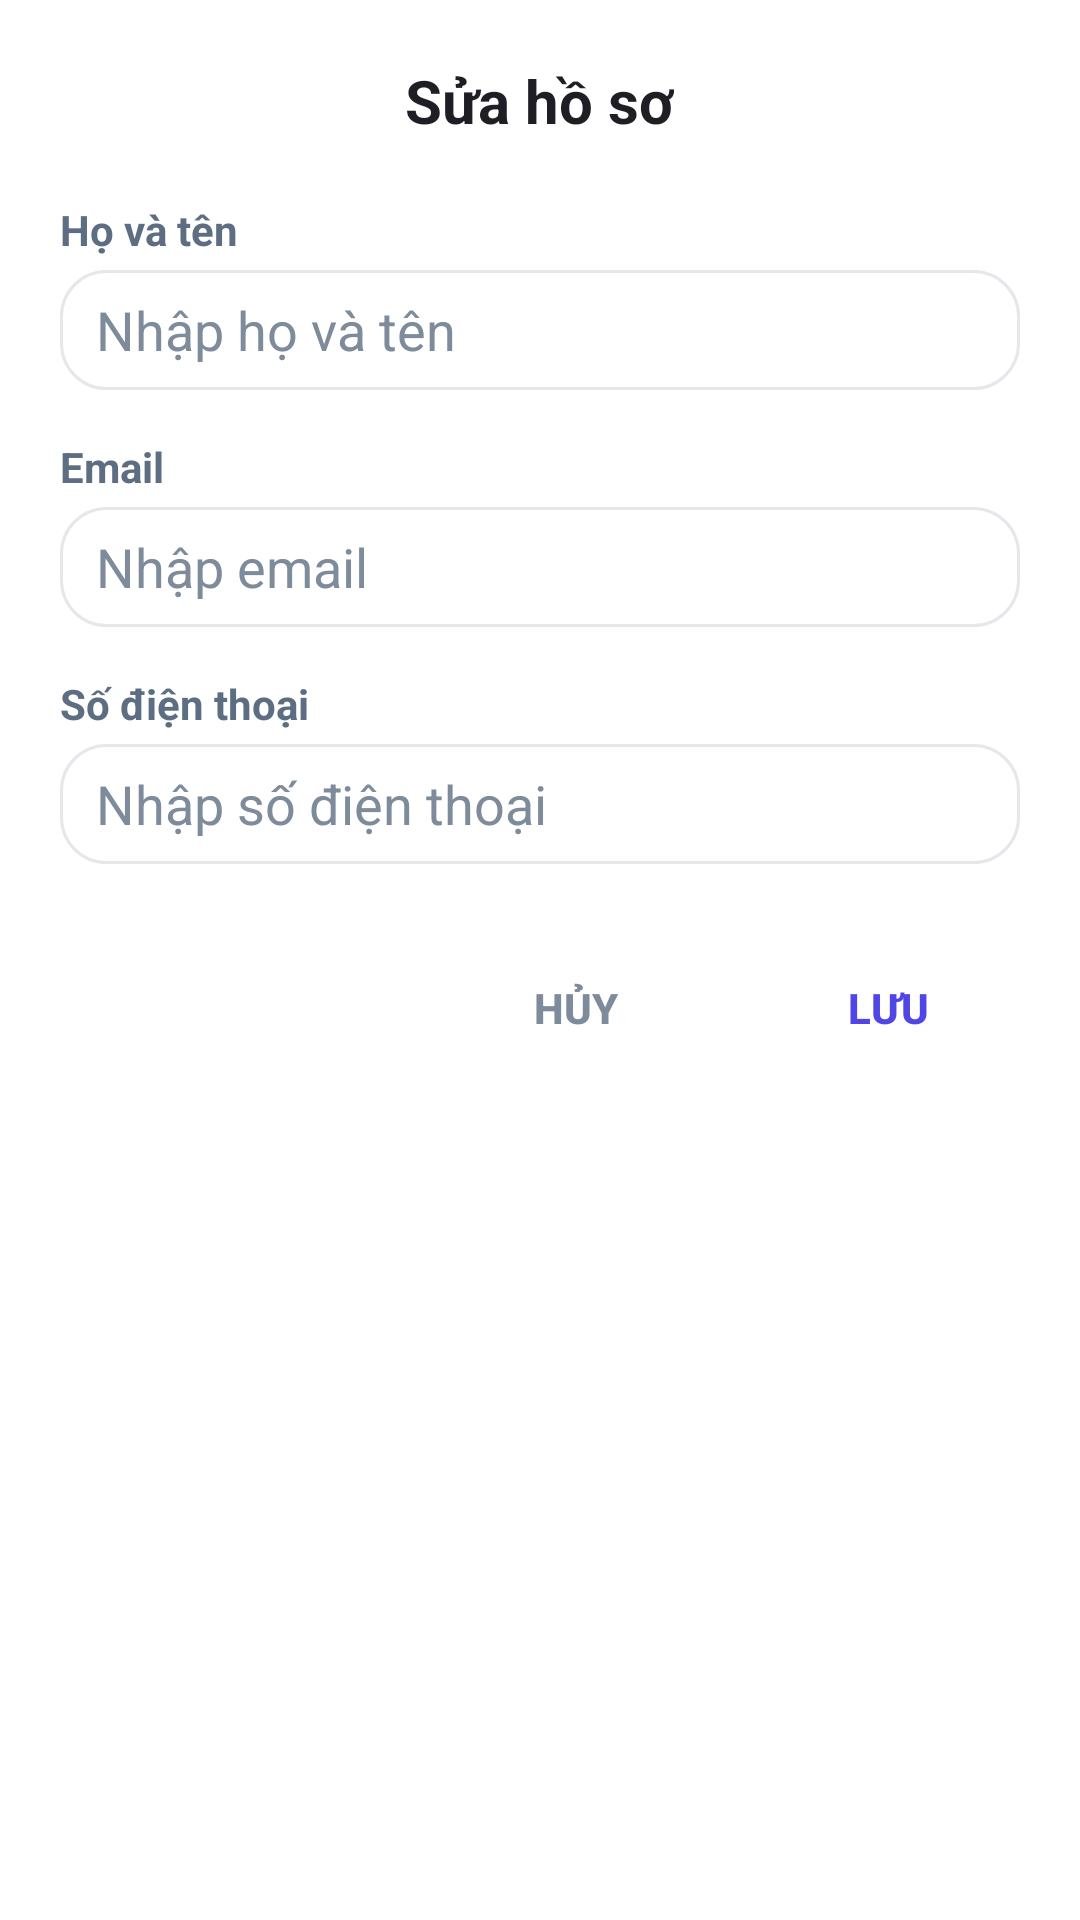

Produce the Android XML layout that renders to this screen, including the resource entries it uses.
<!-- AndroidManifest.xml: application theme Theme.BaiTapLon -->
<!-- res/layout/dialog_suahoso.xml -->
<LinearLayout xmlns:android="http://schemas.android.com/apk/res/android"
    android:layout_width="match_parent"
    android:layout_height="wrap_content"
    android:orientation="vertical"
    android:padding="20dp"
    android:background="#FFFFFF">

    
    <TextView
        android:id="@+id/tvDialogTitle"
        android:layout_width="wrap_content"
        android:layout_height="wrap_content"
        android:layout_gravity="center"
        android:layout_marginBottom="20dp"
        android:text="Sửa hồ sơ"
        android:textColor="#1E1E24"
        android:textSize="20sp"
        android:textStyle="bold" />

    
    <TextView
        android:id="@+id/tvName"
        android:layout_width="match_parent"
        android:layout_height="wrap_content"
        android:layout_marginBottom="4dp"
        android:text="Họ và tên"
        android:textColor="#5E6E82"
        android:textStyle="bold" />

    <EditText
        android:id="@+id/edtName"
        android:layout_width="match_parent"
        android:layout_height="40dp"
        android:layout_marginBottom="16dp"
        android:background="@drawable/button_caidat"
        android:paddingHorizontal="12dp"
        android:hint="Nhập họ và tên"
        android:textColor="#1E1E24"
        android:textColorHint="#7E8B9B" />

    
    <TextView
        android:id="@+id/tvemail"
        android:layout_width="match_parent"
        android:layout_height="wrap_content"
        android:layout_marginBottom="4dp"
        android:text="Email"
        android:textColor="#5E6E82"
        android:textStyle="bold" />

    <EditText
        android:id="@+id/edtEmail"
        android:layout_width="match_parent"
        android:layout_height="40dp"
        android:layout_marginBottom="16dp"
        android:background="@drawable/button_caidat"
        android:paddingHorizontal="12dp"
        android:hint="Nhập email"
        android:inputType="textEmailAddress"
        android:textColor="#1E1E24"
        android:textColorHint="#7E8B9B"/>

    
    <TextView
        android:id="@+id/textView32"
        android:layout_width="match_parent"
        android:layout_height="wrap_content"
        android:layout_marginBottom="4dp"
        android:text="Số điện thoại"
        android:textColor="#5E6E82"
        android:textStyle="bold" />

    <EditText
        android:id="@+id/edtPhone"
        android:layout_width="match_parent"
        android:layout_height="40dp"
        android:layout_marginBottom="24dp"
        android:background="@drawable/button_caidat"
        android:paddingHorizontal="12dp"
        android:hint="Nhập số điện thoại"
        android:inputType="phone"
        android:textColor="#1E1E24"
        android:textColorHint="#7E8B9B" />

    
    <LinearLayout
        android:layout_width="match_parent"
        android:layout_height="wrap_content"
        android:orientation="horizontal"
        android:gravity="end">

        
        <Button
            android:id="@+id/btnCancel"
            android:layout_width="wrap_content"
            android:layout_height="wrap_content"
            android:text="HỦY"
            android:textColor="#7E8B9B"
            android:textStyle="bold"
            android:background="@android:color/transparent"/>

        
        <Button
            android:id="@+id/btnSave"
            android:layout_width="wrap_content"
            android:layout_height="wrap_content"
            android:layout_marginLeft="16dp"
            android:text="LƯU"
            android:textColor="#4F46E5"
            android:textStyle="bold"
            android:background="@android:color/transparent"/>
    </LinearLayout>
</LinearLayout>
<!-- resources referenced by this layout -->
<resources>
  <!-- drawable button_caidat (drawable) -->
  <?xml version="1.0" encoding="utf-8"?>
  <shape android:shape="rectangle"
      xmlns:android="http://schemas.android.com/apk/res/android">
      <size android:width="80dp"
          android:height="20dp"/>
      <gradient android:startColor="@color/item_background"
          android:endColor="@color/item_background"/>
      <corners android:radius="15dp" />
      <stroke android:color="@color/divider_color" android:width="1dp"/>
  </shape>
  <style name="Theme.BaiTapLon" parent="Base.Theme.BaiTapLon" />
  <color name="item_background">#FFFFFF</color>
  <color name="divider_color">#E5E7EB</color>
  <style name="Base.Theme.BaiTapLon" parent="Theme.Material3.DayNight.NoActionBar">
          
          
          <item name="colorSecondaryContainer">@android:color/transparent</item>
      </style>
</resources>
